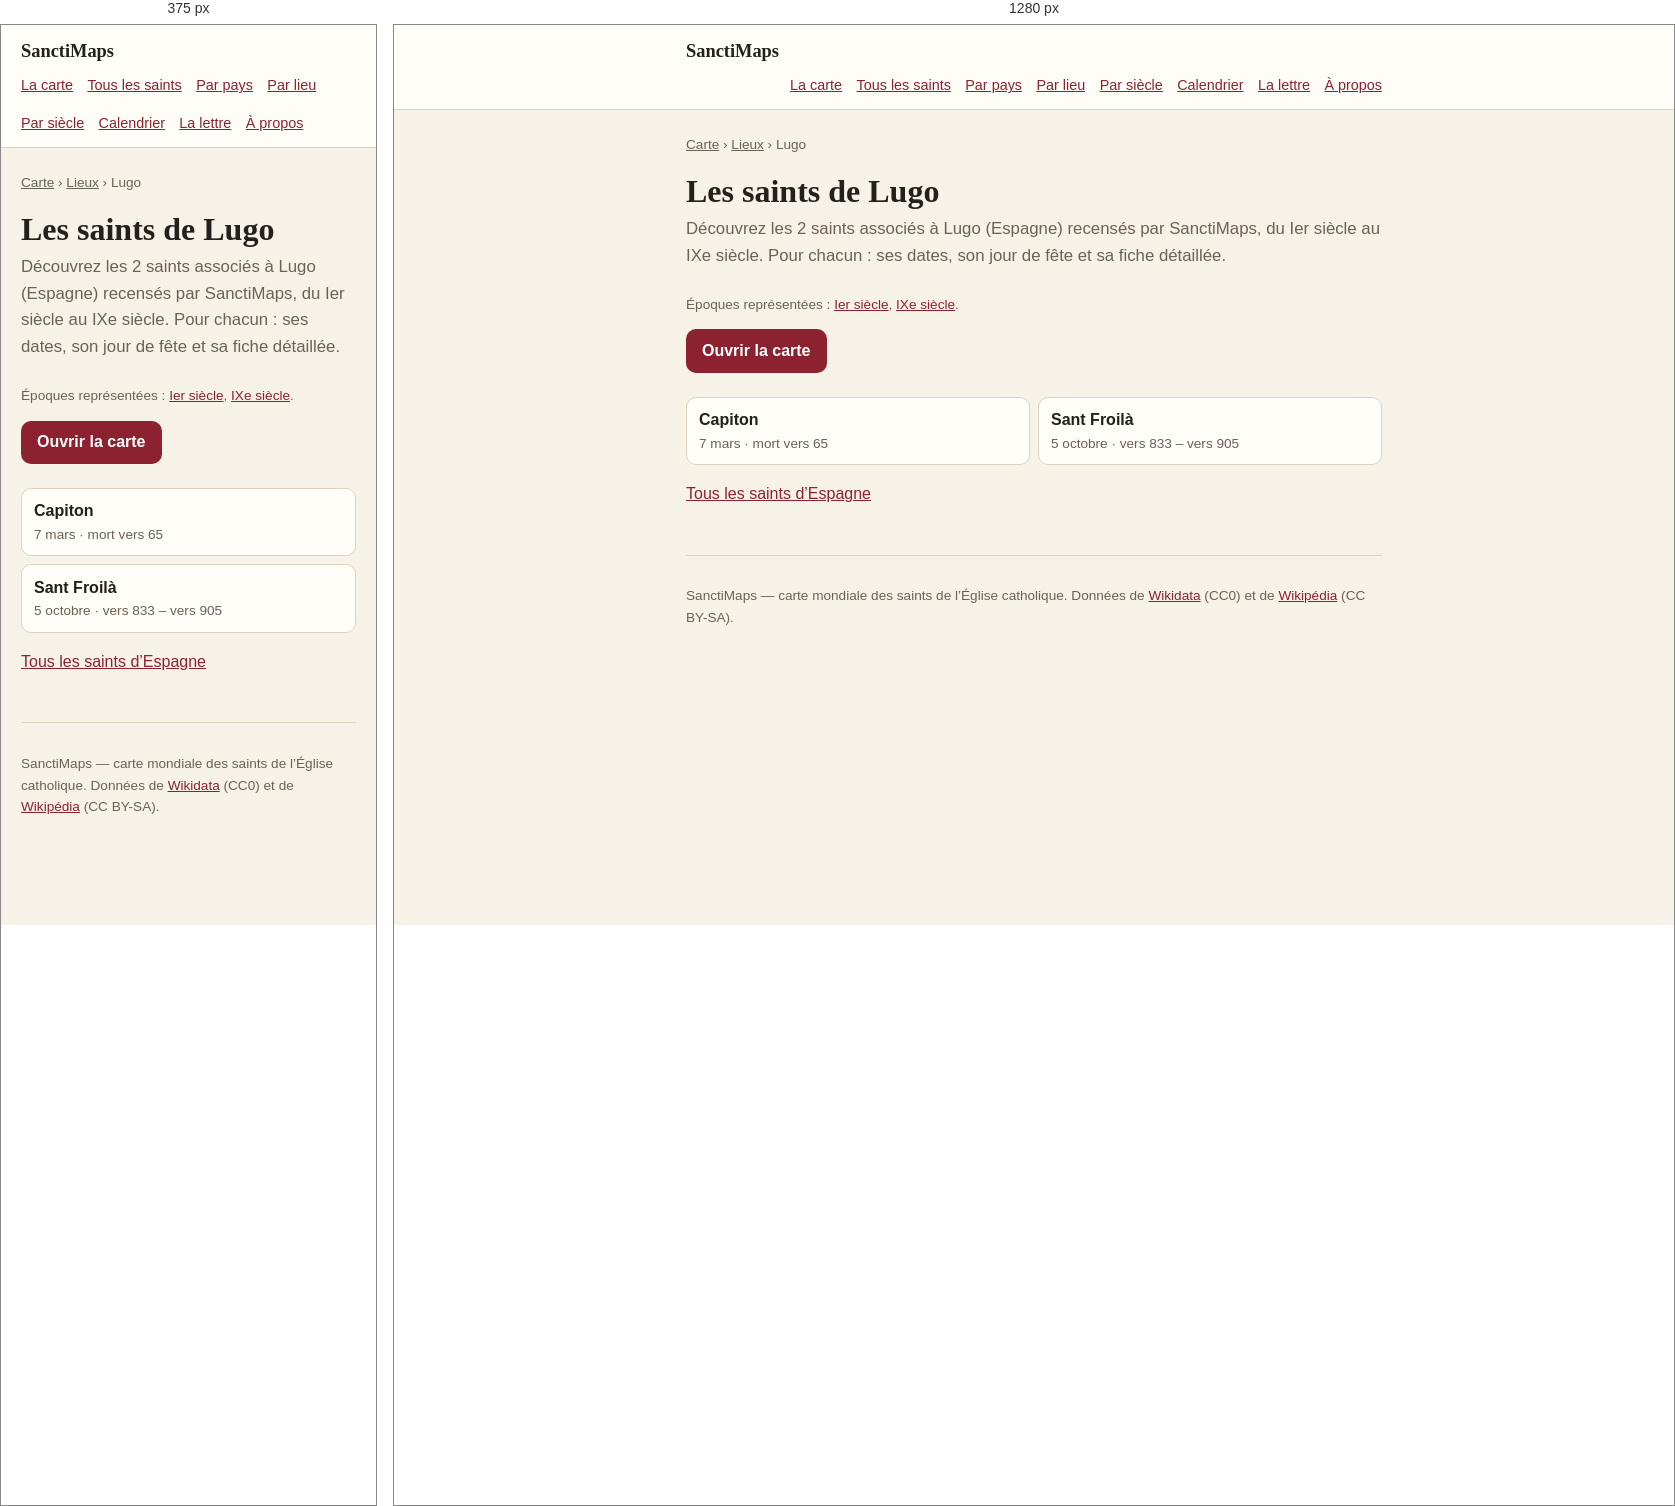
Rendered at 375 px and 1280 px, left to right.

<!-- file: index.html -->
<!doctype html>
<html lang="fr">
<head>
<meta charset="utf-8">
<meta name="viewport" content="width=device-width, initial-scale=1">
<title>Les saints de Lugo — 2 saints | SanctiMaps</title>
<meta name="description" content="Les 2 saints nés de Lugo (Espagne) : Capiton, Sant Froilà.">
<link rel="canonical" href="https://sanctimaps.fr/lieux/lugo/">
<meta property="og:type" content="article">
<meta property="og:title" content="Les saints de Lugo — 2 saints | SanctiMaps">
<meta property="og:description" content="Les 2 saints nés de Lugo (Espagne) : Capiton, Sant Froilà.">
<meta property="og:url" content="https://sanctimaps.fr/lieux/lugo/">
<meta property="og:site_name" content="SanctiMaps">
<meta name="color-scheme" content="light dark">
<link rel="icon" href="../../favicon.ico" sizes="16x16 32x32 48x48">
<link rel="icon" type="image/png" sizes="16x16" href="../../icons/icon-16.png">
<link rel="icon" type="image/png" sizes="32x32" href="../../icons/icon-32.png">
<link rel="icon" type="image/png" sizes="192x192" href="../../icons/icon-192.png">
<link rel="apple-touch-icon" sizes="180x180" href="../../icons/apple-touch-icon.png">
<link rel="manifest" href="../../site.webmanifest">
<meta name="theme-color" content="#f8eede">
<meta property="og:image" content="https://sanctimaps.fr/icons/icon-512.png">
<meta name="twitter:card" content="summary">
<link rel="alternate" type="application/atom+xml" title="SanctiMaps — le saint du jour" href="../../feed.xml">
<link rel="stylesheet" href="../../src/css/page.css">
<script>
// Le thème choisi sur la carte vaut aussi ici, et se pose avant le premier
// rendu : une page claire qui vire au sombre après coup se voit.
try {
  var saved = localStorage.getItem('sanctimaps.theme.v1');
  if (saved === 'light' || saved === 'dark') document.documentElement.setAttribute('data-theme', saved);
} catch (e) { /* sans stockage, on suit le navigateur */ }
</script>
<script type="application/ld+json">{"@context":"https://schema.org","@type":"Place","name":"Lugo","address":{"@type":"PostalAddress","addressLocality":"Lugo","addressCountry":"ESP"},"geo":{"@type":"GeoCoordinates","latitude":43.0117,"longitude":-7.5572},"url":"https://sanctimaps.fr/lieux/lugo/"}</script>
<script type="application/ld+json">{"@context":"https://schema.org","@type":"BreadcrumbList","itemListElement":[{"@type":"ListItem","position":1,"name":"SanctiMaps","item":"https://sanctimaps.fr/"},{"@type":"ListItem","position":2,"name":"Lieux","item":"https://sanctimaps.fr/lieux/"},{"@type":"ListItem","position":3,"name":"Les saints de Lugo","item":"https://sanctimaps.fr/lieux/lugo/"}]}</script>
<script type="application/ld+json">{"@context":"https://schema.org","@type":"ItemList","numberOfItems":2,"itemListElement":[{"@type":"ListItem","position":1,"name":"Capiton","url":"https://sanctimaps.fr/saints/capiton/"},{"@type":"ListItem","position":2,"name":"Sant Froilà","url":"https://sanctimaps.fr/saints/sant-froila/"}]}</script>
</head>
<body>
<header class="top">
  <div class="top__in">
    <a class="top__brand" href="../../index.html">SanctiMaps</a>
    <nav class="top__nav">
      <a href="../../index.html">La carte</a>
      <a href="../../saints/">Tous les saints</a>
      <a href="../../pays/">Par pays</a>
      <a href="../../lieux/">Par lieu</a>
      <a href="../../epoques/">Par siècle</a>
      <a href="../../calendrier/">Calendrier</a>
      <a href="../../lettre/">La lettre</a>
      <a href="../../a-propos/">À propos</a>
    </nav>
  </div>
</header>
<div class="wrap">
<nav class="crumbs"><a href="../../index.html">Carte</a> › <a href="../">Lieux</a> › Lugo</nav>
<h1>Les saints de Lugo</h1>
<p class="lede">Découvrez les 2 saints associés à Lugo (Espagne) recensés par SanctiMaps, du Ier siècle au IXe siècle. Pour chacun : ses dates, son jour de fête et sa fiche détaillée.</p>
<p class="note">Époques représentées : <a href="../../epoques/1er-siecle/">Ier siècle</a>, <a href="../../epoques/9e-siecle/">IXe siècle</a>.</p>

<a class="go" href="../../index.html">Ouvrir la carte</a>
<ul class="cards">
  <li><a href="../../saints/capiton/"><b>Capiton</b><span>7 mars · mort vers 65</span></a></li>
  <li><a href="../../saints/sant-froila/"><b>Sant Froilà</b><span>5 octobre · vers 833 – vers 905</span></a></li>
</ul>
<p><a href="../../pays/espagne/">Tous les saints d’Espagne</a></p>
<footer class="foot">
  <p>SanctiMaps — carte mondiale des saints de l’Église catholique.
  Données de <a href="https://www.wikidata.org/" rel="noreferrer">Wikidata</a> (CC0)
  et de <a href="https://fr.wikipedia.org/" rel="noreferrer">Wikipédia</a> (CC BY-SA).</p>
</footer>
</div>
</body>
</html>


/* @media block from page.css */
@media (max-width: 34rem) {
  .plain { columns: 1; }
}